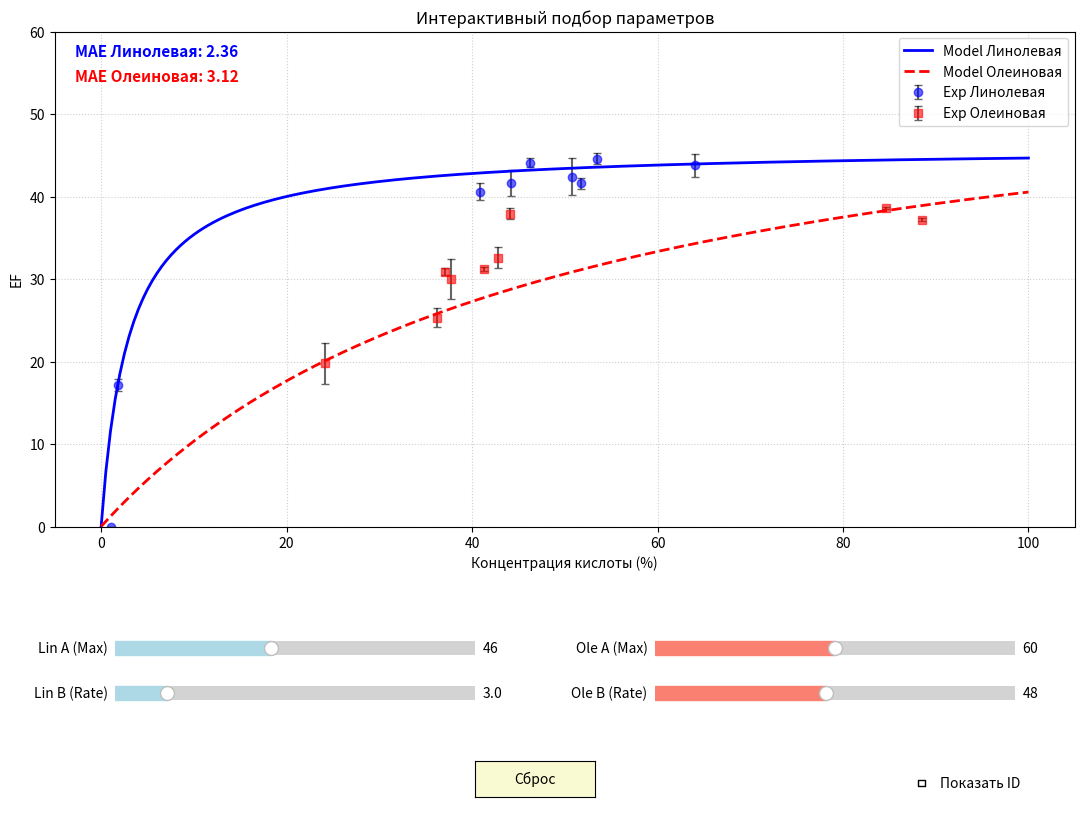

This figure's Python source:
import matplotlib.pyplot as plt
from matplotlib.widgets import Slider, Button, CheckButtons
import numpy as np

# --- 1. Данные ---
data = [
    ("2233",    40.9, 44.1, 37.9, 0.66, 40.6, 0.98),
    ("2699",    46.2, 41.3, 31.2, 0.22, 44.1, 0.54),
    ("2776",    44.2, 42.8, 32.6, 1.25, 41.6, 1.56),
    ("3110",    1.1,  84.6, 38.6, 0.17, 0.0,  0.0),
    ("3384",    53.5, 36.2, 25.3, 1.14, 44.6, 0.64),
    ("3599",    1.8,  88.5, 37.2, 0.17, 17.1, 0.72),
    ("3675",    51.7, 37.1, 30.9, 0.38, 41.6, 0.65),
    ("3714",    50.8, 37.7, 30.0, 2.40, 42.4, 2.21),
    ("Бузулук", 64.0, 24.1, 19.8, 2.47, 43.8, 1.40)
]

ids = [row[0] for row in data]
L_conc = np.array([row[1] for row in data])
O_conc = np.array([row[2] for row in data])
EF_O_exp = np.array([row[3] for row in data])
EF_O_err = np.array([row[4] for row in data])
EF_L_exp = np.array([row[5] for row in data])
EF_L_err = np.array([row[6] for row in data])

# --- 2. Модель ---
def saturation_model(x, A, B):
    denom = B + x
    with np.errstate(divide='ignore', invalid='ignore'):
        res = (A * x) / denom
        res[denom == 0] = 0
    return res

init_AL, init_BL = 46.0, 3.0
init_AO, init_BO = 60.0, 48.0
x_range = np.linspace(0, 100, 200)

# --- 3. График ---
fig, ax = plt.subplots(figsize=(12, 9))
plt.subplots_adjust(left=0.1, bottom=0.35, right=0.95, top=0.9)

# Экспериментальные точки
ax.errorbar(L_conc, EF_L_exp, yerr=EF_L_err, fmt='o', color='blue', ecolor='black', capsize=3, alpha=0.6, label='Exp Линолевая')
ax.errorbar(O_conc, EF_O_exp, yerr=EF_O_err, fmt='s', color='red', ecolor='black', capsize=3, alpha=0.6, label='Exp Олеиновая')

# Линии моделей
line_L, = ax.plot(x_range, saturation_model(x_range, init_AL, init_BL), color='blue', linewidth=2, label='Model Линолевая')
line_O, = ax.plot(x_range, saturation_model(x_range, init_AO, init_BO), color='red', linewidth=2, linestyle='--', label='Model Олеиновая')

# Текст ошибок
mae_text_L = ax.text(0.02, 0.95, '', transform=ax.transAxes, color='blue', fontsize=11, fontweight='bold')
mae_text_O = ax.text(0.02, 0.90, '', transform=ax.transAxes, color='red', fontsize=11, fontweight='bold')

# --- СОЗДАНИЕ ПОДПИСЕЙ (Изначально скрыты) ---
labels_objects = [] # Список для хранения текстовых объектов

# Подписи для Линолевой (Синие)
for i, txt in enumerate(ids):
    # annotate позволяет задать смещение (xytext) в пунктах, чтобы текст не наезжал на точку
    lbl = ax.annotate(txt, (L_conc[i], EF_L_exp[i]), xytext=(5, 5), textcoords='offset points', 
                      fontsize=8, color='darkblue', visible=False, fontweight='bold')
    labels_objects.append(lbl)

# Подписи для Олеиновой (Красные)
for i, txt in enumerate(ids):
    lbl = ax.annotate(txt, (O_conc[i], EF_O_exp[i]), xytext=(5, -10), textcoords='offset points', 
                      fontsize=8, color='darkred', visible=False, fontweight='bold')
    labels_objects.append(lbl)

def update_mae_text(al, bl, ao, bo):
    calc_L = saturation_model(L_conc, al, bl)
    mae_L = np.mean(np.abs(calc_L - EF_L_exp))
    mae_text_L.set_text(f'MAE Линолевая: {mae_L:.2f}')
    
    calc_O = saturation_model(O_conc, ao, bo)
    mae_O = np.mean(np.abs(calc_O - EF_O_exp))
    mae_text_O.set_text(f'MAE Олеиновая: {mae_O:.2f}')

update_mae_text(init_AL, init_BL, init_AO, init_BO)

ax.set_title('Интерактивный подбор параметров')
ax.set_xlabel('Концентрация кислоты (%)')
ax.set_ylabel('EF')
ax.legend(loc='upper right')
ax.grid(True, linestyle=':', alpha=0.6)
ax.set_ylim(0, 60)

# --- 4. Виджеты ---
axcolor = 'lightgoldenrodyellow'

# Слайдеры
ax_AL = plt.axes([0.15, 0.20, 0.3, 0.03], facecolor=axcolor)
ax_BL = plt.axes([0.15, 0.15, 0.3, 0.03], facecolor=axcolor)
ax_AO = plt.axes([0.60, 0.20, 0.3, 0.03], facecolor=axcolor)
ax_BO = plt.axes([0.60, 0.15, 0.3, 0.03], facecolor=axcolor)

s_AL = Slider(ax_AL, 'Lin A (Max)', 20.0, 80.0, valinit=init_AL, valstep=0.1, color='lightblue')
s_BL = Slider(ax_BL, 'Lin B (Rate)', 0.1, 20.0, valinit=init_BL, valstep=0.1, color='lightblue')
s_AO = Slider(ax_AO, 'Ole A (Max)', 20.0, 100.0, valinit=init_AO, valstep=0.1, color='salmon')
s_BO = Slider(ax_BO, 'Ole B (Rate)', 1.0, 100.0, valinit=init_BO, valstep=0.1, color='salmon')

def update(val):
    al, bl = s_AL.val, s_BL.val
    ao, bo = s_AO.val, s_BO.val
    line_L.set_ydata(saturation_model(x_range, al, bl))
    line_O.set_ydata(saturation_model(x_range, ao, bo))
    update_mae_text(al, bl, ao, bo)
    fig.canvas.draw_idle()

s_AL.on_changed(update)
s_BL.on_changed(update)
s_AO.on_changed(update)
s_BO.on_changed(update)

# --- ЧЕКБОКС ДЛЯ ID ---
ax_check = plt.axes([0.8, 0.025, 0.15, 0.08], frameon=False) # Позиция справа внизу
check = CheckButtons(ax_check, ['Показать ID'], [False])

def toggle_labels(label):
    # Получаем текущее состояние (True/False)
    status = check.get_status()[0]
    # Применяем ко всем текстовым объектам
    for lbl in labels_objects:
        lbl.set_visible(status)
    fig.canvas.draw_idle()

check.on_clicked(toggle_labels)

# Кнопка сброса
resetax = plt.axes([0.45, 0.05, 0.1, 0.04])
button = Button(resetax, 'Сброс', color=axcolor, hovercolor='0.975')
def reset(event):
    s_AL.reset()
    s_BL.reset()
    s_AO.reset()
    s_BO.reset()
button.on_clicked(reset)

plt.show()
